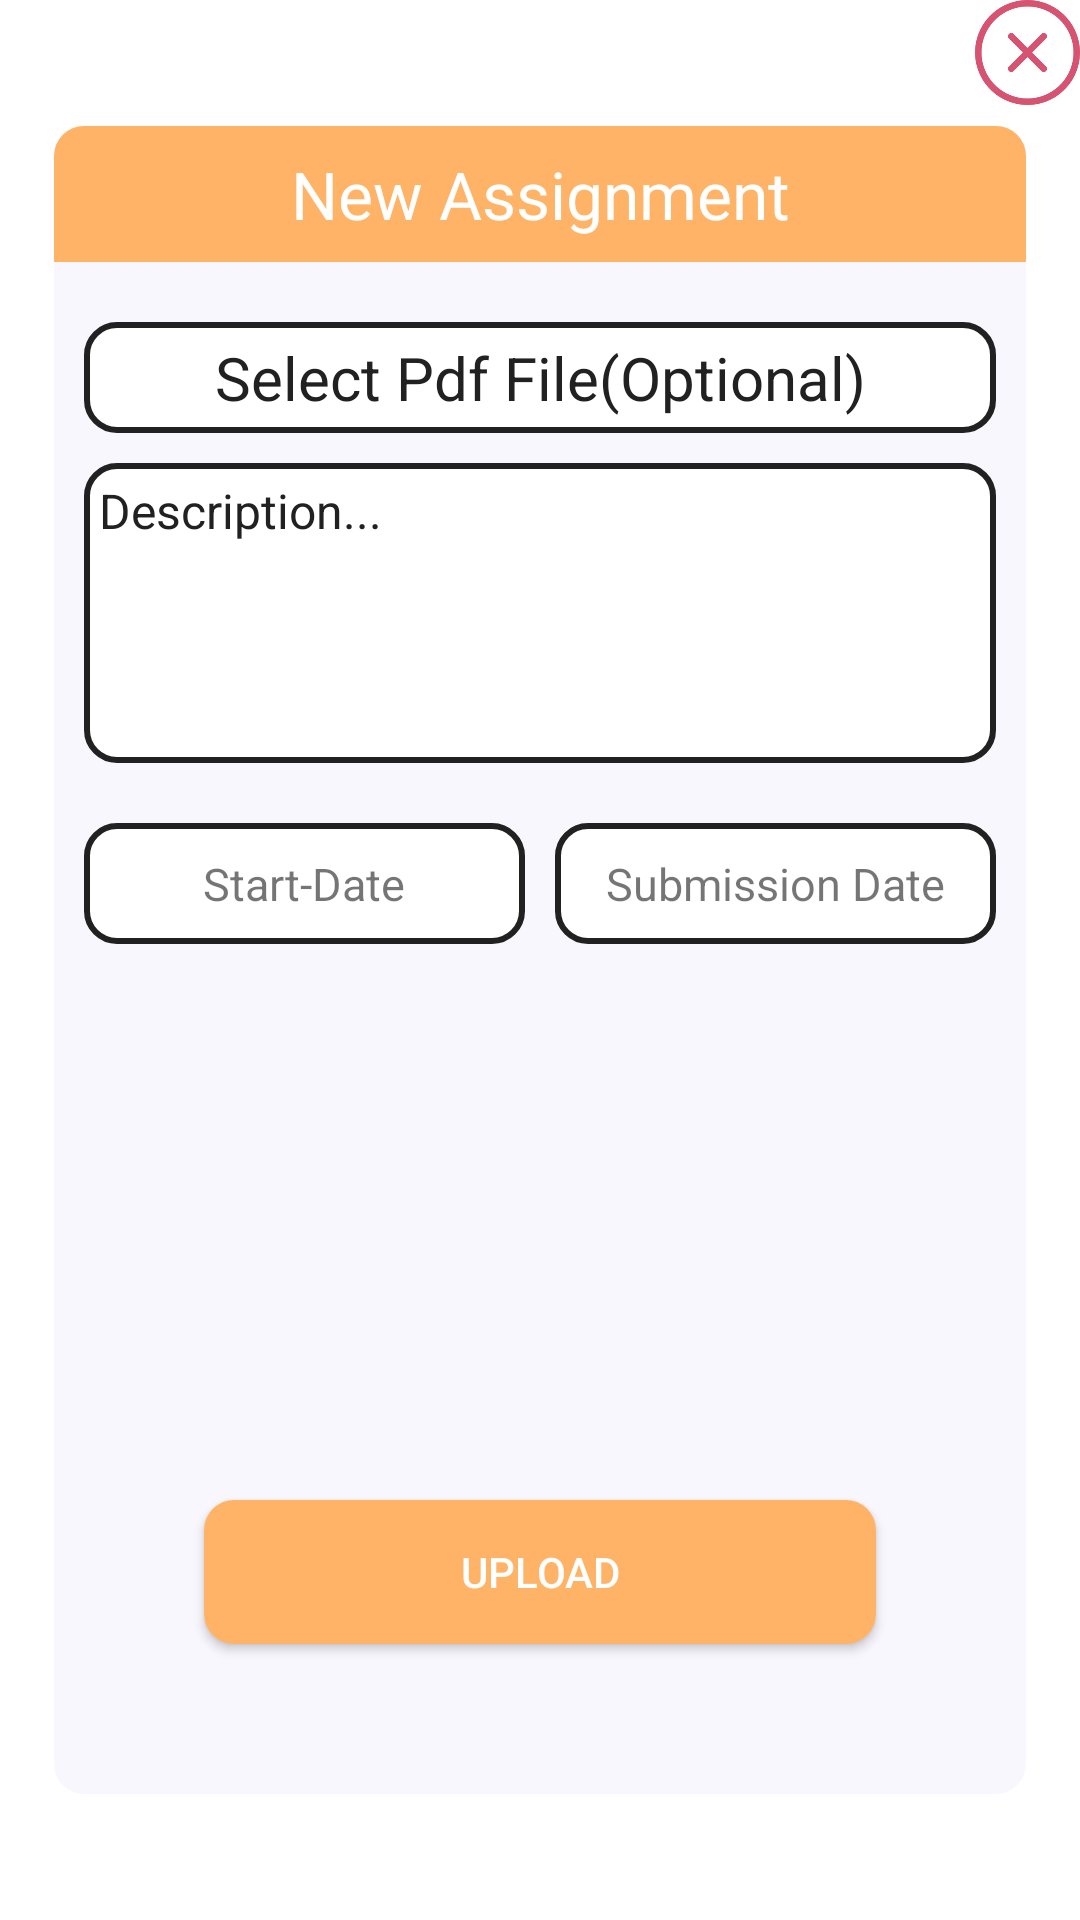

Android layout source for this screen:
<!-- AndroidManifest.xml: application theme Theme.ApnaCR -->
<!-- res/layout/create_assignment_dialog_layout.xml -->
<?xml version="1.0" encoding="utf-8"?>
<androidx.constraintlayout.widget.ConstraintLayout xmlns:android="http://schemas.android.com/apk/res/android"
    xmlns:tools="http://schemas.android.com/tools"
    android:layout_width="match_parent"
    android:layout_height="match_parent"
    android:layout_marginLeft="10dp"
    android:layout_marginTop="15dp"
    android:layout_marginRight="10dp"
    android:layout_marginBottom="15dp"
    xmlns:app="http://schemas.android.com/apk/res-auto">

    <androidx.constraintlayout.widget.ConstraintLayout
        android:layout_width="match_parent"
        android:layout_height="0dp"
        android:layout_marginHorizontal="18dp"
        android:layout_marginVertical="42dp"
        android:background="@drawable/dialog_background"
        app:layout_constraintBottom_toBottomOf="parent"
        app:layout_constraintEnd_toEndOf="parent"
        app:layout_constraintStart_toStartOf="parent"
        app:layout_constraintTop_toTopOf="parent">
        <TextView
            android:id="@+id/header"
            android:layout_width="match_parent"
            android:layout_height="wrap_content"
            android:padding="8dp"
            android:gravity="center"
            android:text="New Assignment"
            android:textColor="@android:color/white"
            android:background="@drawable/round_background"
            android:textAppearance="?android:textAppearanceLarge"
            app:layout_constraintLeft_toLeftOf="parent"
            app:layout_constraintRight_toRightOf="parent"
            app:layout_constraintTop_toTopOf="parent" />


        <LinearLayout
            android:id="@+id/linearLayout"
            android:layout_width="match_parent"
            android:layout_height="wrap_content"
            android:layout_margin="10dp"
            android:orientation="vertical"
            app:layout_constraintTop_toBottomOf="@+id/header"
            tools:layout_editor_absoluteX="30dp">

            <TextView
                android:id="@+id/et_select_pdf"
                android:layout_width="match_parent"
                android:layout_height="match_parent"
                android:layout_marginTop="10dp"
                android:background="@drawable/hollow_background"
                android:hint="Select Pdf File(Optional)"
                android:inputType="text"
                android:padding="5dp"
                android:gravity="center"
                android:textColor="@color/black"
                android:textColorHint="@color/black"
                android:textSize="20sp" />


            <EditText
                android:id="@+id/et_desc"
                android:layout_width="match_parent"
                android:layout_height="match_parent"
                android:layout_marginTop="10dp"
                android:background="@drawable/hollow_background"
                android:hint="Description..."
                android:gravity="top"
                android:inputType="text"
                android:padding="5dp"
                android:minHeight="100dp"
                android:textColor="@color/black"
                android:textColorHint="@color/black"
                android:textSize="16sp" />

        </LinearLayout>

        <LinearLayout
            android:layout_width="match_parent"
            android:layout_height="wrap_content"
            android:orientation="horizontal"
            android:layout_marginTop="20dp"
            app:layout_constraintTop_toBottomOf="@+id/linearLayout">

            <TextView
                android:id="@+id/tv_start_date"
                android:layout_width="0dp"
                android:layout_height="wrap_content"
                android:layout_marginStart="10dp"
                android:layout_marginEnd="5dp"
                android:layout_weight="1"
                android:background="@drawable/hollow_background"
                android:gravity="center"
                android:padding="10dp"
                android:text="Start-Date"
                android:textSize="15sp" />

            <TextView
                android:id="@+id/tv_submission_date"
                android:layout_width="0dp"
                android:layout_height="wrap_content"
                android:layout_marginStart="5dp"
                android:layout_marginEnd="10dp"
                android:layout_weight="1"
                android:background="@drawable/hollow_background"
                android:gravity="center"
                android:paddingTop="10dp"
                 android:paddingBottom="10dp"
                android:text="Submission Date"
                android:textSize="15sp" />
        </LinearLayout>

        <Button
            android:id="@+id/btn_upload_assignment"
            android:layout_width="match_parent"
            android:layout_height="wrap_content"
            android:background="@drawable/button_bg"
            android:text="Upload"
            android:layout_margin="50dp"
            android:textColor="@color/white"
            app:layout_constraintBottom_toBottomOf="parent"
            tools:layout_editor_absoluteX="50dp" />


    </androidx.constraintlayout.widget.ConstraintLayout>

    <ImageView
        android:id="@+id/Dialog_close"
        android:layout_width="35dp"
        android:layout_height="35dp"
        android:backgroundTint="@color/colorPrimary"
        app:layout_constraintEnd_toEndOf="parent"
        app:layout_constraintTop_toTopOf="parent"
        app:srcCompat="@drawable/remove" />

</androidx.constraintlayout.widget.ConstraintLayout>
<!-- resources referenced by this layout -->
<resources>
  <color name="black">#212121</color>
  <color name="colorPrimary">#ffb367</color>
  <color name="white">#ffffff</color>
  <!-- drawable button_bg (drawable) -->
  <?xml version="1.0" encoding="utf-8"?>
  <shape xmlns:android="http://schemas.android.com/apk/res/android"
      android:shape="rectangle"
      >
      <solid android:color="@color/button_color"
          />
      <corners android:radius="10dp"/>
       
  
  
  </shape>
  <!-- drawable dialog_background (drawable) -->
  <?xml version="1.0" encoding="utf-8"?>
  <shape android:shape="rectangle" xmlns:android="http://schemas.android.com/apk/res/android">
  
      <corners android:radius="10dp"/>
      <solid android:color="@color/ui_backGroundColor"/>
  
  </shape>
  <!-- drawable hollow_background (drawable) -->
  <?xml version="1.0" encoding="utf-8"?>
  <shape xmlns:android="http://schemas.android.com/apk/res/android"
      android:shape="rectangle"
      >
      <corners android:radius="10dp"/>
      <solid android:color="@color/white"/>
      <stroke
          android:width="2dp"
          android:color="@color/black"
          />
  
  </shape>
  <!-- drawable remove: png bitmap (drawable, 20829 bytes) -->
  <!-- drawable round_background (drawable) -->
  <?xml version="1.0" encoding="utf-8"?>
  <shape xmlns:android="http://schemas.android.com/apk/res/android"
      android:shape="rectangle">
      <solid android:color="@color/colorPrimary"/>
      <corners android:topRightRadius="10dp"
          android:topLeftRadius="10dp"/>
  
  </shape>
  <style name="Theme.ApnaCR" parent="Theme.MaterialComponents.DayNight.NoActionBar">
          
          <item name="colorPrimary">@color/colorPrimary</item>
          <item name="colorPrimaryVariant">@color/colorPrimaryDark</item>
          <item name="colorOnPrimary">@color/colorAccent</item>
          
  
          
          <item name="android:statusBarColor" tools:targetApi="l">?attr/colorPrimaryVariant</item>
          
      </style>
  <color name="button_color">#ffb367</color>
  <color name="ui_backGroundColor">#F9F7FE</color>
  <color name="colorPrimaryDark">#ff6e40</color>
  <color name="colorAccent">#03DAC5</color>
</resources>
